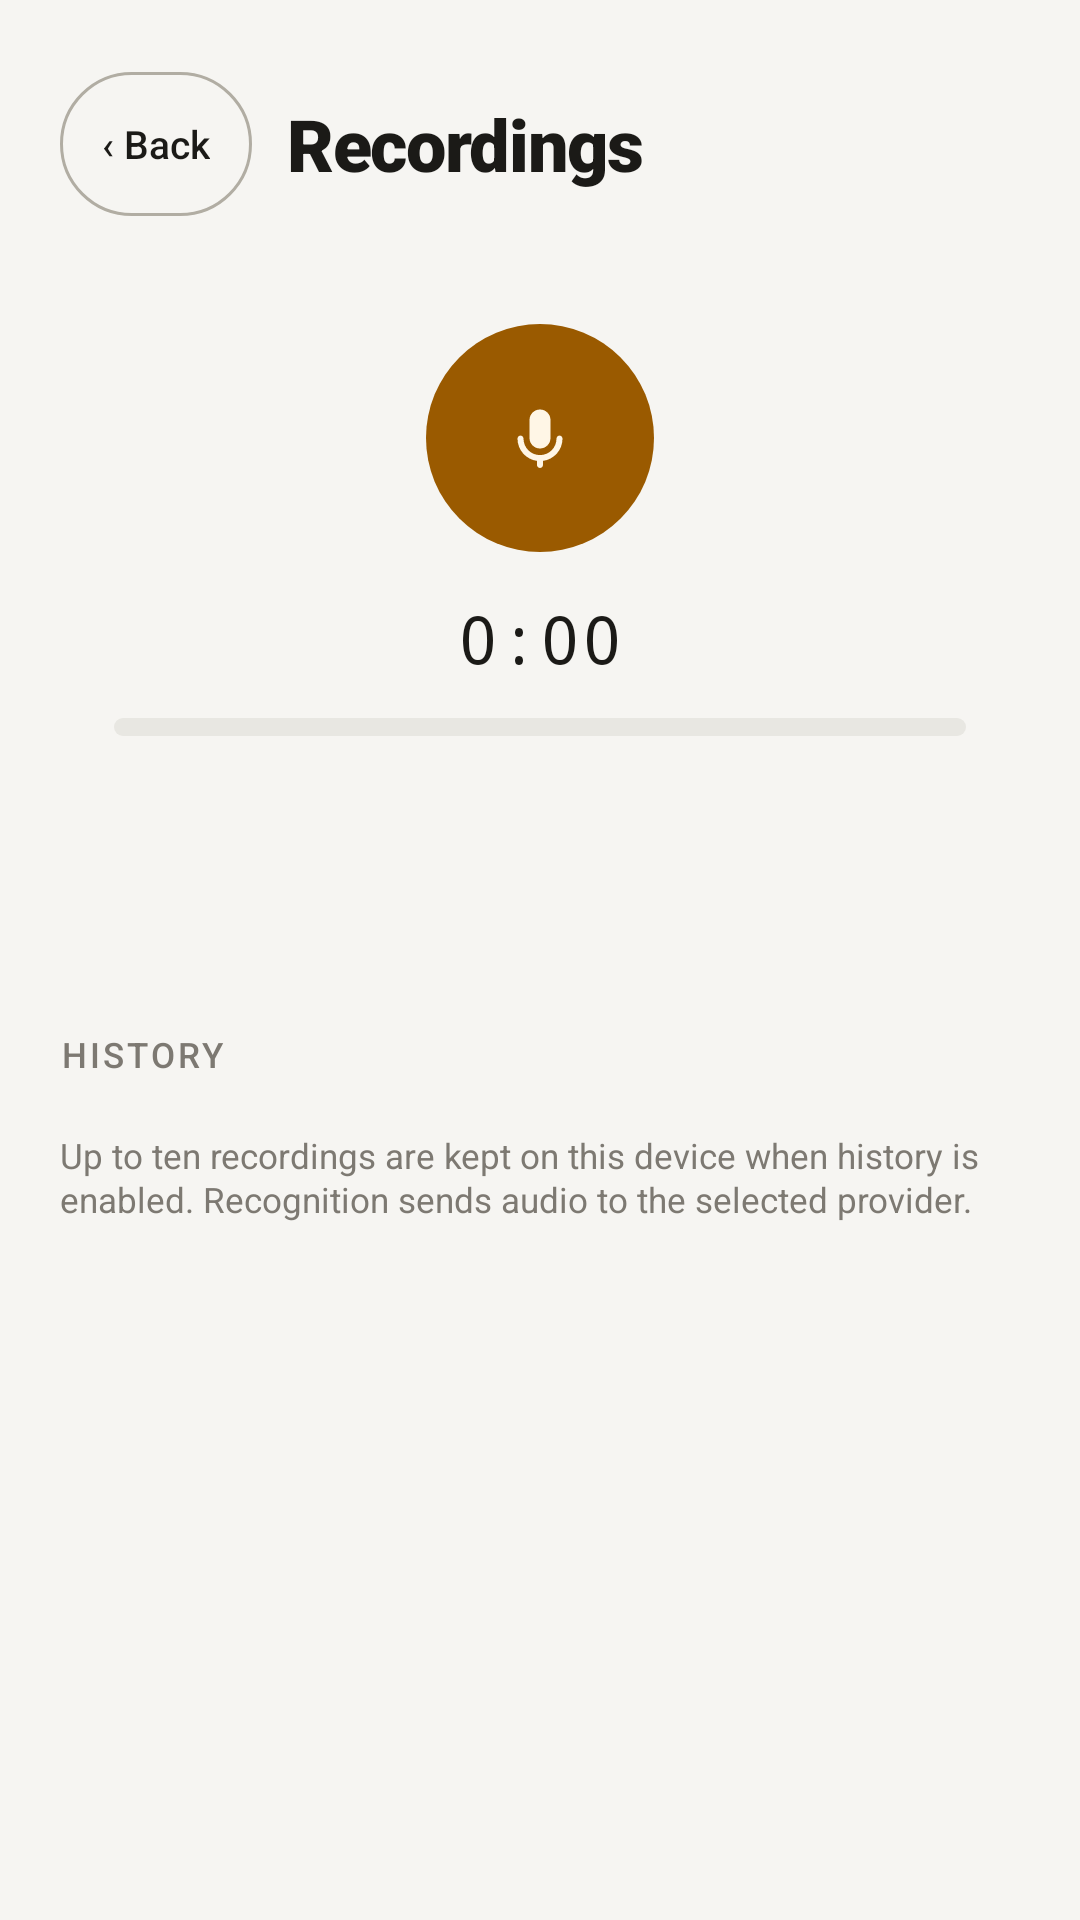

Reconstruct the res/layout file that produces this screen, plus the resources it refers to.
<!-- AndroidManifest.xml: application theme AppTheme -->
<!-- res/layout/activity_recorder.xml -->
<?xml version="1.0" encoding="utf-8"?>
<LinearLayout xmlns:android="http://schemas.android.com/apk/res/android"
    android:layout_width="match_parent"
    android:layout_height="match_parent"
    android:background="@color/paper"
    android:orientation="vertical">

    <ScrollView
        android:layout_width="match_parent"
        android:layout_height="match_parent"
        android:fillViewport="true"
        android:scrollbars="none">

        <LinearLayout
            android:layout_width="match_parent"
            android:layout_height="wrap_content"
            android:orientation="vertical"
            android:paddingStart="20dp"
            android:paddingEnd="20dp"
            android:paddingBottom="28dp">

            
            <LinearLayout
                android:layout_width="match_parent"
                android:layout_height="wrap_content"
                android:gravity="center_vertical"
                android:orientation="horizontal"
                android:paddingTop="24dp">

                <Button
                    android:id="@+id/back"
                    android:layout_width="wrap_content"
                    android:layout_height="wrap_content"
                    android:minHeight="48dp"
                    android:layout_marginEnd="12dp"
                    android:background="@drawable/back_button"
                    android:fontFamily="sans-serif-medium"
                    android:minWidth="0dp"
                    android:paddingStart="14dp"
                    android:paddingEnd="14dp"
                    android:stateListAnimator="@null"
                    android:text="@string/back"
                    android:textAllCaps="false"
                    android:textColor="@color/ink"
                    android:textSize="13sp" />

                <TextView
                    android:layout_width="0dp"
                    android:layout_height="wrap_content"
                    android:layout_weight="1"
                    android:fontFamily="sans-serif-black"
                    android:letterSpacing="-0.02"
                    android:text="@string/recorder_title"
                    android:textColor="@color/ink"
                    android:textSize="24sp" />
            </LinearLayout>

            
            <LinearLayout
                android:layout_width="match_parent"
                android:layout_height="wrap_content"
                android:layout_marginTop="16dp"
                android:background="@drawable/card"
                android:gravity="center_horizontal"
                android:orientation="vertical"
                android:paddingStart="18dp"
                android:paddingEnd="18dp"
                android:paddingTop="20dp"
                android:paddingBottom="18dp">

                <ImageButton
                    android:id="@+id/record"
                    android:layout_width="76dp"
                    android:layout_height="76dp"
                    android:background="@drawable/mic_button"
                    android:contentDescription="@string/recorder_start"
                    android:scaleType="center"
                    android:src="@drawable/ic_mic"
                    android:stateListAnimator="@null" />

                <TextView
                    android:id="@+id/timer"
                    android:layout_width="wrap_content"
                    android:layout_height="wrap_content"
                    android:layout_marginTop="14dp"
                    android:fontFamily="monospace"
                    android:letterSpacing="0.02"
                    android:text="@string/recorder_zero"
                    android:textColor="@color/ink"
                    android:textSize="22sp" />

                <FrameLayout
                    android:layout_width="match_parent"
                    android:layout_height="6dp"
                    android:layout_marginTop="12dp"
                    android:background="@drawable/level_track">

                    <View
                        android:id="@+id/level"
                        android:layout_width="0dp"
                        android:layout_height="match_parent"
                        android:background="@drawable/level_fill" />
                </FrameLayout>

                <TextView
                    android:id="@+id/record_hint"
                    android:layout_width="match_parent"
                    android:layout_height="wrap_content"
                    android:layout_marginTop="12dp"
                    android:gravity="center"
                    android:lineSpacingExtra="1dp"
                    android:textColor="@color/ink_3"
                    android:textSize="12.5sp" />
            </LinearLayout>

            <TextView
                android:id="@+id/target_model"
                android:layout_width="match_parent"
                android:layout_height="wrap_content"
                android:layout_marginTop="10dp"
                android:gravity="center"
                android:textColor="@color/ink_3"
                android:textSize="12sp" />

            
            <LinearLayout
                android:layout_width="match_parent"
                android:layout_height="wrap_content"
                android:layout_marginTop="24dp"
                android:baselineAligned="true"
                android:orientation="horizontal">

                <TextView
                    style="@style/SectionLabel"
                    android:layout_width="0dp"
                    android:layout_height="wrap_content"
                    android:layout_weight="1"
                    android:text="@string/recorder_section" />

                <TextView
                    android:id="@+id/list_meta"
                    android:layout_width="wrap_content"
                    android:layout_height="wrap_content"
                    android:textColor="@color/ink_3"
                    android:textSize="12sp" />
            </LinearLayout>

            <TextView
                android:id="@+id/empty"
                android:layout_width="match_parent"
                android:layout_height="wrap_content"
                android:layout_marginTop="10dp"
                android:background="@drawable/card"
                android:lineSpacingExtra="2dp"
                android:paddingStart="14dp"
                android:paddingEnd="14dp"
                android:paddingTop="14dp"
                android:paddingBottom="14dp"
                android:text="@string/recorder_empty"
                android:textColor="@color/ink_2"
                android:textSize="13sp"
                android:visibility="gone" />

            <LinearLayout
                android:id="@+id/list"
                android:layout_width="match_parent"
                android:layout_height="wrap_content"
                android:orientation="vertical" />

            <TextView
                android:layout_width="match_parent"
                android:layout_height="wrap_content"
                android:layout_marginTop="18dp"
                android:lineSpacingExtra="1dp"
                android:text="@string/recorder_footer"
                android:textColor="@color/ink_3"
                android:textSize="11.5sp" />
        </LinearLayout>
    </ScrollView>
</LinearLayout>
<!-- resources referenced by this layout -->
<resources>
  <color name="ink">#FF1B1A17</color>
  <color name="ink_2">#FF4E4B45</color>
  <color name="ink_3">#FF7D7972</color>
  <color name="paper">#FFF6F5F2</color>
  <!-- drawable back_button (drawable) -->
  <?xml version="1.0" encoding="utf-8"?>
  <ripple xmlns:android="http://schemas.android.com/apk/res/android"
      android:color="@color/highlight">
      <item>
          <shape android:shape="rectangle">
              <solid android:color="@android:color/transparent" />
              <corners android:radius="999dp" />
              <stroke android:width="1dp" android:color="@color/line_strong" />
          </shape>
      </item>
  </ripple>
  <!-- drawable ic_mic (drawable) -->
  <?xml version="1.0" encoding="utf-8"?>
  <vector xmlns:android="http://schemas.android.com/apk/res/android"
      android:width="24dp"
      android:height="24dp"
      android:viewportWidth="24"
      android:viewportHeight="24"
      android:tint="@color/accent_ink">
      <path
          android:fillColor="#FFFFFFFF"
          android:pathData="M12,2.5c-1.93,0 -3.5,1.57 -3.5,3.5v6c0,1.93 1.57,3.5 3.5,3.5s3.5,-1.57 3.5,-3.5V6c0,-1.93 -1.57,-3.5 -3.5,-3.5z" />
      <path
          android:fillColor="#FFFFFFFF"
          android:pathData="M18.5,11.2c-0.55,0 -1,0.45 -1,1c0,3.04 -2.46,5.5 -5.5,5.5s-5.5,-2.46 -5.5,-5.5c0,-0.55 -0.45,-1 -1,-1s-1,0.45 -1,1c0,3.81 2.85,6.96 6.5,7.43V21c0,0.55 0.45,1 1,1s1,-0.45 1,-1v-1.37c3.65,-0.47 6.5,-3.62 6.5,-7.43C19.5,11.65 19.05,11.2 18.5,11.2z" />
  </vector>
  <!-- drawable level_track (drawable) -->
  <?xml version="1.0" encoding="utf-8"?>
  <shape xmlns:android="http://schemas.android.com/apk/res/android" android:shape="rectangle">
      <solid android:color="@color/ground" />
      <corners android:radius="999dp" />
  </shape>
  <!-- drawable mic_button (drawable) -->
  <?xml version="1.0" encoding="utf-8"?>
  <ripple xmlns:android="http://schemas.android.com/apk/res/android"
      android:color="@color/highlight">
      <item>
          <shape android:shape="oval">
              <solid android:color="@color/accent" />
          </shape>
      </item>
  </ripple>
  <string name="back">‹ Back</string>
  <string name="recorder_empty">No saved recordings. Enable history in Settings to keep recent dictations.</string>
  <string name="recorder_footer">Up to ten recordings are kept on this device when history is enabled. Recognition sends audio to the selected provider.</string>
  <string name="recorder_section">History</string>
  <string name="recorder_start">Record</string>
  <string name="recorder_title">Recordings</string>
  <string name="recorder_zero">0:00</string>
  <style name="SectionLabel">
          <item name="android:textSize">11.5sp</item>
          <item name="android:textColor">@color/ink_3</item>
          <item name="android:fontFamily">sans-serif-medium</item>
          <item name="android:letterSpacing">0.09</item>
          <item name="android:textAllCaps">true</item>
      </style>
  <style name="AppTheme" parent="android:style/Theme.Material.Light.NoActionBar">
          <item name="android:colorAccent">@color/accent</item>
          <item name="android:colorControlActivated">@color/accent</item>
          <item name="android:colorControlHighlight">@color/highlight</item>
          <item name="android:textColorPrimary">@color/ink</item>
          <item name="android:textColorSecondary">@color/ink_2</item>
          <item name="android:windowBackground">@color/paper</item>
          <item name="android:statusBarColor">@color/paper</item>
          <item name="android:navigationBarColor">@color/paper</item>
          <item name="android:windowLightStatusBar">true</item>
      </style>
  <color name="highlight">#22000000</color>
  <color name="line_strong">#FFB1ADA3</color>
  <color name="accent_ink">#FFFFF6E6</color>
  <color name="ground">#FFE8E7E2</color>
  <color name="accent">#FF9A5A00</color>
</resources>
